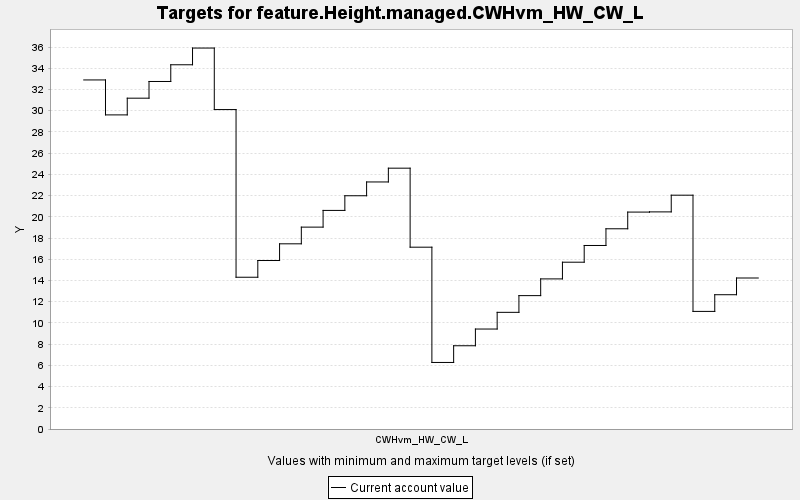

Source data for this figure (header and first rows):
TARGET, PERIOD, YEAR, PERIODWIDTH, MINIMUM, MAXIMUM, MINWEIGHT, MAXWEIGHT, CURRENT, SUMMARY
feature.Height.managed.CWHvm_HW_CW_L, 0, 0, 10.0, 0.0, 10000, 1.0, 1.0, 32.9, 0.0
feature.Height.managed.CWHvm_HW_CW_L, 1, 10, 10.0, 0.0, 10000, 1.0, 1.0, 29.6, 0.0
feature.Height.managed.CWHvm_HW_CW_L, 2, 20, 10.0, 0.0, 10000, 1.0, 1.0, 31.18, 0.0
feature.Height.managed.CWHvm_HW_CW_L, 3, 30, 10.0, 0.0, 10000, 1.0, 1.0, 32.75, 0.0
feature.Height.managed.CWHvm_HW_CW_L, 4, 40, 10.0, 0.0, 10000, 1.0, 1.0, 34.33, 0.0
feature.Height.managed.CWHvm_HW_CW_L, 5, 50, 10.0, 0.0, 10000, 1.0, 1.0, 35.9, 0.0
feature.Height.managed.CWHvm_HW_CW_L, 6, 60, 10.0, 0.0, 10000, 1.0, 1.0, 30.11, 0.0
feature.Height.managed.CWHvm_HW_CW_L, 7, 70, 10.0, 0.0, 10000, 1.0, 1.0, 14.3, 0.0
feature.Height.managed.CWHvm_HW_CW_L, 8, 80, 10.0, 0.0, 10000, 1.0, 1.0, 15.88, 0.0
feature.Height.managed.CWHvm_HW_CW_L, 9, 90, 10.0, 0.0, 10000, 1.0, 1.0, 17.45, 0.0
feature.Height.managed.CWHvm_HW_CW_L, 10, 100, 10.0, 0.0, 10000, 1.0, 1.0, 19.03, 0.0
feature.Height.managed.CWHvm_HW_CW_L, 11, 110, 10.0, 0.0, 10000, 1.0, 1.0, 20.6, 0.0
feature.Height.managed.CWHvm_HW_CW_L, 12, 120, 10.0, 0.0, 10000, 1.0, 1.0, 21.98, 0.0
feature.Height.managed.CWHvm_HW_CW_L, 13, 130, 10.0, 0.0, 10000, 1.0, 1.0, 23.28, 0.0
feature.Height.managed.CWHvm_HW_CW_L, 14, 140, 10.0, 0.0, 10000, 1.0, 1.0, 24.58, 0.0
feature.Height.managed.CWHvm_HW_CW_L, 15, 150, 10.0, 0.0, 10000, 1.0, 1.0, 17.14, 0.0
feature.Height.managed.CWHvm_HW_CW_L, 16, 160, 10.0, 0.0, 10000, 1.0, 1.0, 6.272, 0.0
feature.Height.managed.CWHvm_HW_CW_L, 17, 170, 10.0, 0.0, 10000, 1.0, 1.0, 7.846, 0.0
feature.Height.managed.CWHvm_HW_CW_L, 18, 180, 10.0, 0.0, 10000, 1.0, 1.0, 9.422, 0.0
feature.Height.managed.CWHvm_HW_CW_L, 19, 190, 10.0, 0.0, 10000, 1.0, 1.0, 11, 0.0
feature.Height.managed.CWHvm_HW_CW_L, 20, 200, 10.0, 0.0, 10000, 1.0, 1.0, 12.57, 0.0
feature.Height.managed.CWHvm_HW_CW_L, 21, 210, 10.0, 0.0, 10000, 1.0, 1.0, 14.15, 0.0
feature.Height.managed.CWHvm_HW_CW_L, 22, 220, 10.0, 0.0, 10000, 1.0, 1.0, 15.72, 0.0
feature.Height.managed.CWHvm_HW_CW_L, 23, 230, 10.0, 0.0, 10000, 1.0, 1.0, 17.3, 0.0
feature.Height.managed.CWHvm_HW_CW_L, 24, 240, 10.0, 0.0, 10000, 1.0, 1.0, 18.87, 0.0
feature.Height.managed.CWHvm_HW_CW_L, 25, 250, 10.0, 0.0, 10000, 1.0, 1.0, 20.44, 0.0
feature.Height.managed.CWHvm_HW_CW_L, 26, 260, 10.0, 0.0, 10000, 1.0, 1.0, 20.46, 0.0
feature.Height.managed.CWHvm_HW_CW_L, 27, 270, 10.0, 0.0, 10000, 1.0, 1.0, 22.04, 0.0
feature.Height.managed.CWHvm_HW_CW_L, 28, 280, 10.0, 0.0, 10000, 1.0, 1.0, 11.08, 0.0
feature.Height.managed.CWHvm_HW_CW_L, 29, 290, 10.0, 0.0, 10000, 1.0, 1.0, 12.66, 0.0
feature.Height.managed.CWHvm_HW_CW_L, 30, 300, 10.0, 0.0, 10000, 1.0, 1.0, 14.23, 0.0
